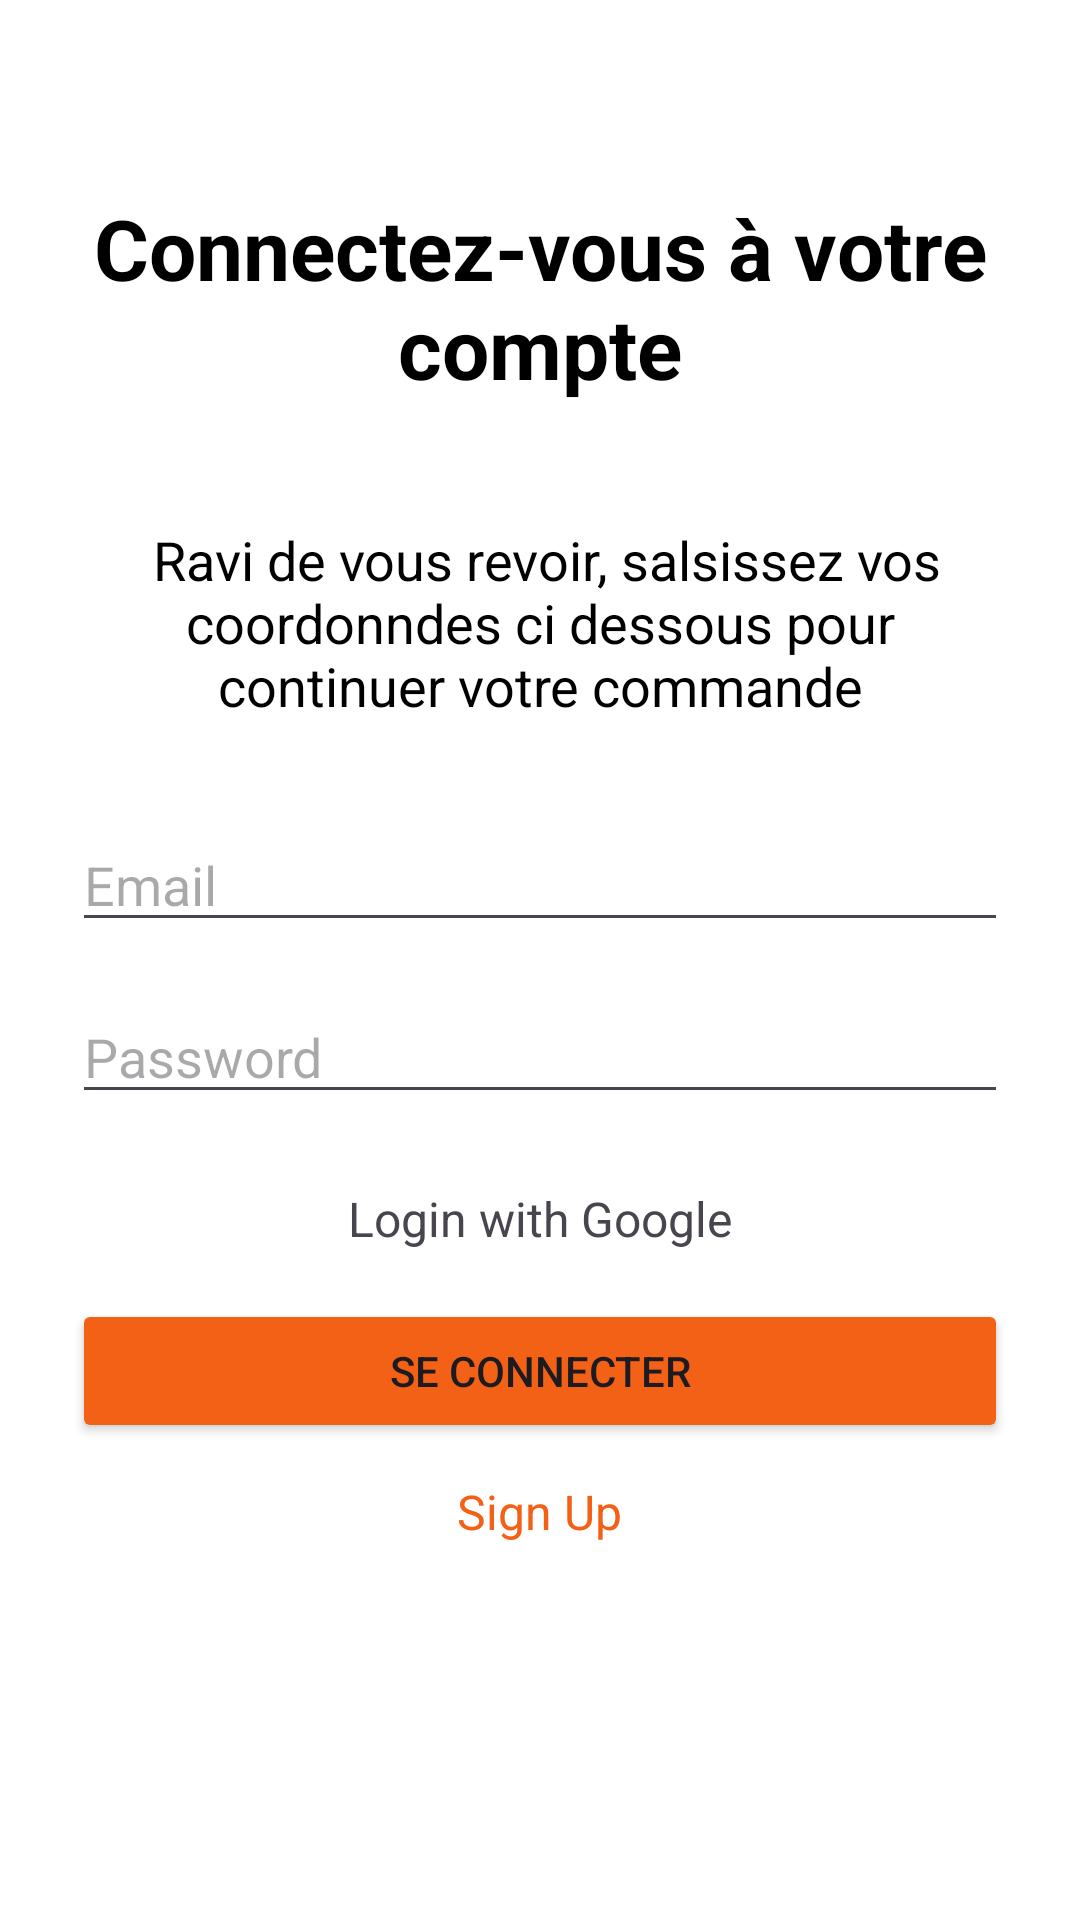

Layout XML and referenced resources for this Android screen:
<!-- AndroidManifest.xml: application theme Theme.FastFoodDeliveryApp -->
<!-- res/layout/activity_login.xml -->
<LinearLayout xmlns:android="http://schemas.android.com/apk/res/android"
    android:layout_width="match_parent"
    android:layout_height="match_parent"
    android:orientation="vertical"
    android:padding="24dp"
    android:gravity="center_horizontal"
    android:background="#FFFFFF">

    
    <TextView

        android:layout_width="wrap_content"
        android:layout_height="wrap_content"
        android:text="Connectez-vous à votre compte"
        android:textSize="28sp"
        android:textAlignment="center"
        android:textStyle="bold"
        android:textColor="#000000"
        android:layout_marginTop="40dp" />
    <TextView

        android:layout_width="wrap_content"
        android:layout_height="wrap_content"
        android:text=" Ravi de vous revoir, salsissez vos coordonndes ci dessous pour continuer votre commande"
        android:textSize="18sp"
        android:textAlignment="center"

        android:textColor="#000000"
        android:layout_marginTop="40dp" />

    
    <EditText
        android:id="@+id/emailInput"
        android:layout_width="match_parent"
        android:layout_height="wrap_content"
        android:hint="Email"
        android:inputType="textEmailAddress"
        android:layout_marginTop="32dp" />

    
    <EditText
        android:id="@+id/passwordInput"
        android:layout_width="match_parent"
        android:layout_height="wrap_content"
        android:hint="Password"
        android:inputType="textPassword"
        android:layout_marginTop="16dp" />

    
    <TextView
        android:id="@+id/loginWithGoogle"
        android:layout_width="wrap_content"
        android:layout_height="wrap_content"
        android:text="Login with Google"
        android:layout_marginTop="24dp"
        android:textSize="16sp" />

    
    <Button
        android:id="@+id/loginButton"
        android:layout_width="match_parent"
        android:layout_height="wrap_content"
        android:text="se connecter"
        android:backgroundTint="#f36117"
        android:layout_marginTop="16dp" />

    
    <TextView
        android:id="@+id/signupText"
        android:layout_width="wrap_content"
        android:layout_height="wrap_content"
        android:text="Sign Up"
        android:textColor="#f36117"
        android:layout_marginTop="12dp"
        android:textSize="16sp" />

</LinearLayout>
<!-- resources referenced by this layout -->
<resources>
  <style name="Theme.FastFoodDeliveryApp" parent="Base.Theme.FastFoodDeliveryApp" />
  <style name="Base.Theme.FastFoodDeliveryApp" parent="Theme.Material3.DayNight.NoActionBar">
          
          
      </style>
</resources>
